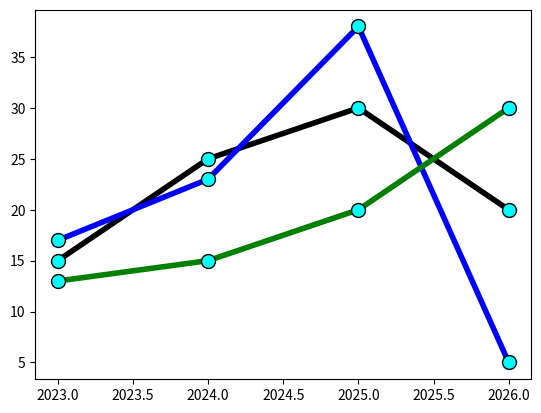

Reproduce this figure in Python.
#matplotlib - a plotting library for python
import matplotlib.pyplot as plt
import numpy as np
line_style = dict(marker=".", ms=20, mfc = "cyan",mec ="black", ls="solid", lw=4)
x = np.array([2023,2024,2025,2026])
y1 = np.array([15, 25, 30, 20])  
y2 = np.array([17, 23, 38, 5])  

y3 = np.array([13, 15, 20, 30])  
# plt.style.use('dark_background')
plt.plot(x,y1,color = "black",**line_style) #Multiple markers exist.
plt.plot(x,y2,color = "blue", **line_style) 
plt.plot(x,y3, color = "green", **line_style)
#ms - Marker size
#mfc - Color of the marker, in HEX CODES, or names.
#mec - Marker Edge Color, in HEX CODES, or names. 
#ls - Linestyle, multiple exist, from Documentation
#lw - Line width
plt.show()



#Matplotlib is used in astronomy, physics, engineering, finance, and many other fields to visualize 
# data and create informative graphics. 
# It provides a wide range of plotting functions and customization options, making it a powerful tool 
# for data visualization in Python.
# It is also used to create static, animated, and interactive visualizations in Python.
# Also able to render plots in various formats, including PNG, PDF, SVG, and more.
# Can extract data from .fits file, used in NASA and other space agencies to store astronomical data.
# It is also used in machine learning and data science to visualize data and model performance.
